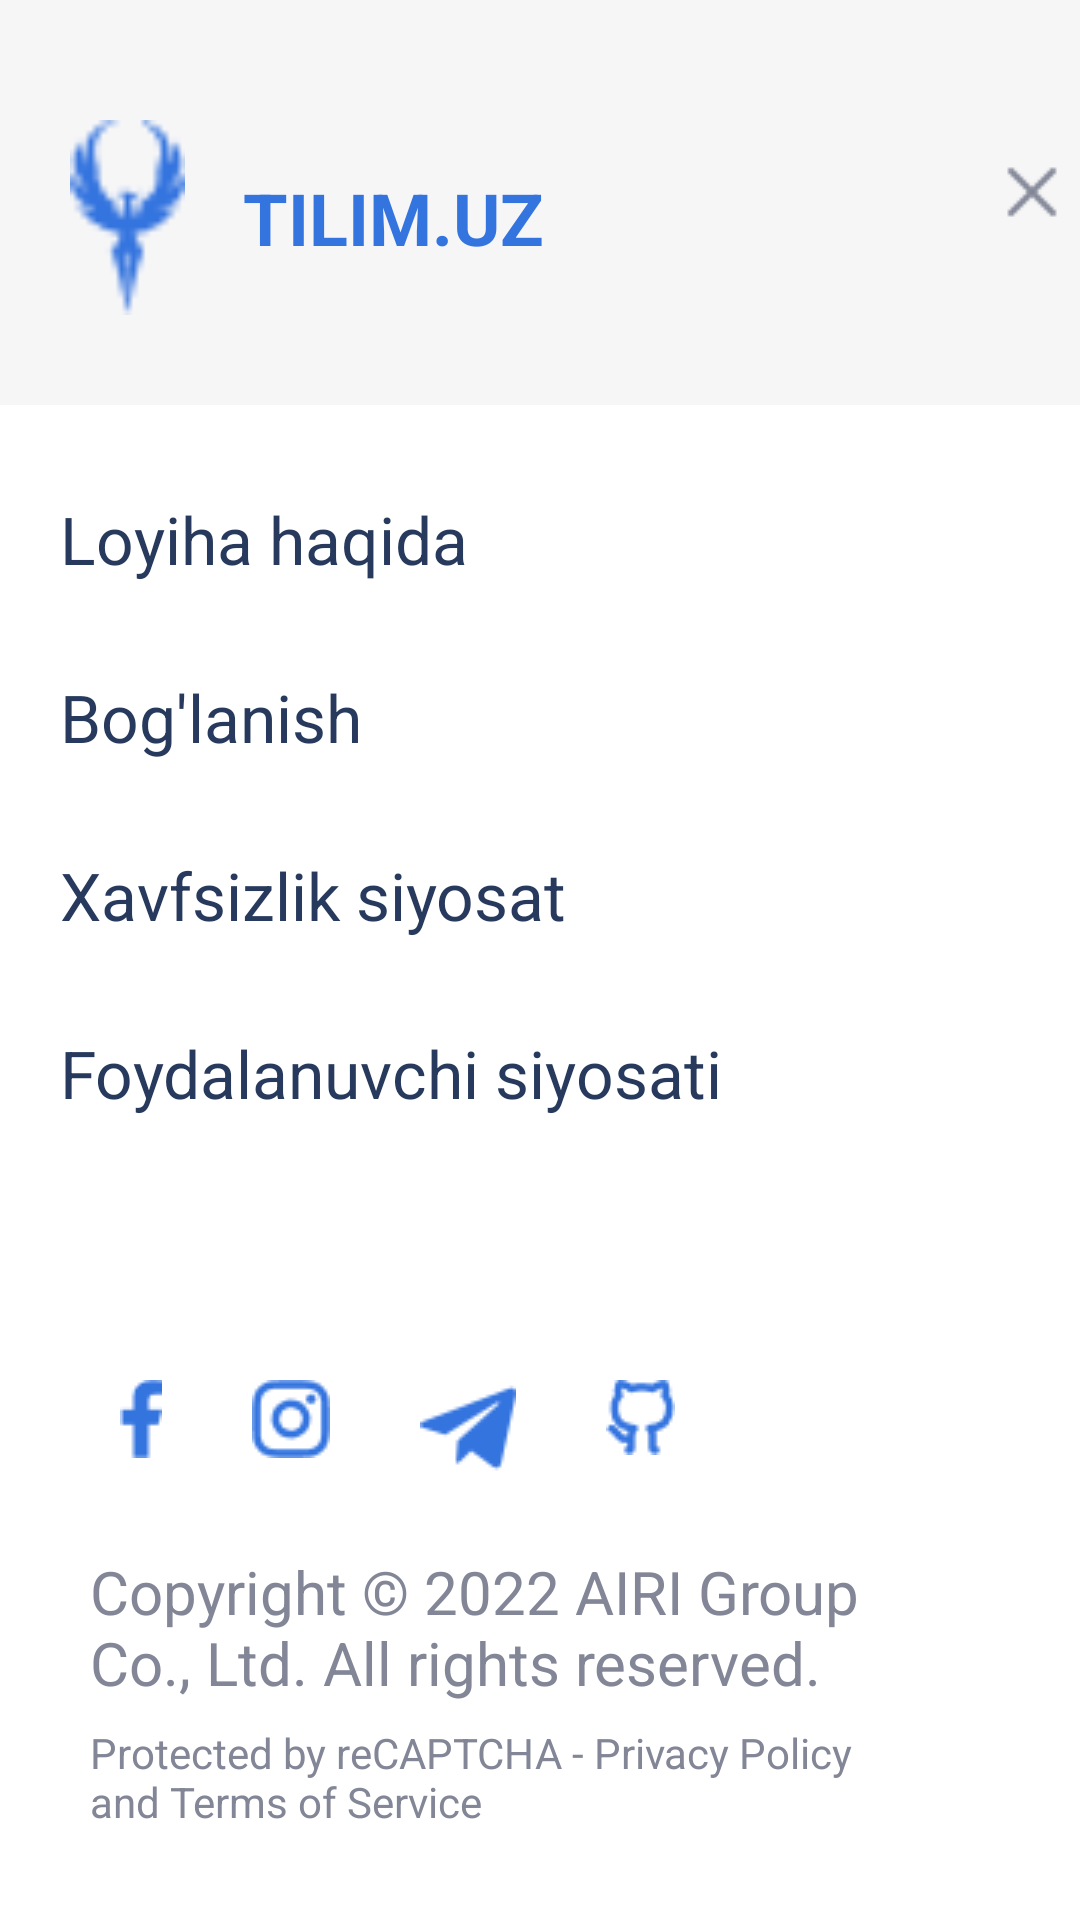

Write the Android layout XML for this screen, with the resource values it uses.
<!-- AndroidManifest.xml: application theme Theme.Tilimuz -->
<!-- res/layout/nav_header_main.xml -->
<?xml version="1.0" encoding="utf-8"?>
<androidx.constraintlayout.widget.ConstraintLayout xmlns:android="http://schemas.android.com/apk/res/android"
    xmlns:app="http://schemas.android.com/apk/res-auto"
    xmlns:tools="http://schemas.android.com/tools"
    android:layout_width="match_parent"
    android:layout_height="match_parent"
    android:orientation="vertical">





    <LinearLayout
        android:id="@+id/ll_header"
        android:layout_width="match_parent"
        android:layout_height="wrap_content"
        android:background="#F6F6F7"
        app:layout_constraintEnd_toEndOf="parent"
        app:layout_constraintStart_toStartOf="parent"
        app:layout_constraintTop_toTopOf="parent">

        <LinearLayout
            android:layout_width="match_parent"
            android:layout_height="match_parent"
            android:layout_marginLeft="10dp"
            android:layout_marginTop="40dp"
            android:layout_marginBottom="30dp"
            android:orientation="horizontal">

            <LinearLayout
                android:layout_width="0dp"
                android:layout_height="wrap_content"
                android:layout_weight="1"
                android:orientation="horizontal">

                <ImageView
                    android:layout_width="65dp"
                    android:layout_height="65dp"
                    android:layout_gravity="top"
                    android:src="@drawable/ic_logo" />

                <TextView
                    android:layout_width="wrap_content"
                    android:layout_height="wrap_content"
                    android:layout_gravity="center"
                    android:layout_marginLeft="6dp"
                    android:gravity="center"
                    android:text="@string/tilim_uz"
                    android:textColor="#3474DF"
                    android:textSize="24dp"
                    android:textStyle="bold" />

            </LinearLayout>

            <ImageView
                android:id="@+id/iv_cancel"
                android:layout_width="wrap_content"
                android:layout_height="wrap_content"
                android:layout_marginTop="8dp"
                android:src="@drawable/ic_cancel" />
        </LinearLayout>
    </LinearLayout>

    <LinearLayout
        android:layout_width="match_parent"
        android:layout_height="wrap_content"

        android:layout_marginStart="20dp"
        android:layout_marginTop="30dp"
        android:orientation="vertical"
        app:layout_constraintEnd_toEndOf="parent"
        app:layout_constraintStart_toStartOf="parent"
        app:layout_constraintTop_toBottomOf="@+id/ll_header">

        <TextView
            android:id="@+id/loyiha_haqida"
            android:layout_width="wrap_content"
            android:layout_height="wrap_content"
            android:text="Loyiha haqida"
            android:textColor="@color/letter_color"
            android:textSize="22dp" />

        <TextView
            android:id="@+id/tv_boglanish"
            android:layout_width="wrap_content"
            android:layout_height="wrap_content"
            android:layout_marginTop="30dp"
            android:text="Bog'lanish"
            android:textColor="@color/letter_color"
            android:textSize="22dp" />

        <TextView
            android:id="@+id/tv_xavfsizlik_siyosat"
            android:layout_width="wrap_content"
            android:layout_height="wrap_content"
            android:layout_marginTop="30dp"
            android:text="Xavfsizlik siyosat"
            android:textColor="@color/letter_color"
            android:textSize="22dp" />

        <TextView
            android:id="@+id/tv_foydalanuvchi_siyosati"
            android:layout_width="wrap_content"
            android:layout_height="wrap_content"
            android:layout_marginTop="30dp"
            android:text="Foydalanuvchi siyosati"
            android:textColor="@color/letter_color"
            android:textSize="22dp" />
    </LinearLayout>

    
    <LinearLayout
        android:layout_width="match_parent"
        android:layout_height="wrap_content"
        android:layout_gravity="bottom"
        android:layout_marginBottom="30dp"
        android:orientation="vertical"
        android:paddingTop="150dp"
        app:layout_constraintBottom_toBottomOf="parent"
        app:layout_constraintEnd_toEndOf="parent"
        app:layout_constraintStart_toStartOf="parent">

        <LinearLayout
            android:layout_width="match_parent"
            android:layout_height="wrap_content"
            android:layout_marginHorizontal="40dp"
            android:orientation="horizontal">

            <ImageView
                android:id="@+id/iv_facebook"
                android:layout_width="wrap_content"
                android:layout_height="wrap_content"
                android:src="@drawable/ic_facebook" />

            <ImageView
                android:id="@+id/iv_insta"
                android:layout_width="wrap_content"
                android:layout_height="wrap_content"
                android:layout_marginHorizontal="30dp"
                android:src="@drawable/ic_insta" />

            <ImageView
                android:id="@+id/iv_telegram"
                android:layout_width="wrap_content"
                android:layout_height="wrap_content"
                android:src="@drawable/ic_telegram" />

            <ImageView
                android:id="@+id/iv_github"
                android:layout_width="wrap_content"
                android:layout_height="wrap_content"
                android:layout_marginLeft="30dp"
                android:src="@drawable/ic_github" />
        </LinearLayout>

        <TextView
            android:layout_width="wrap_content"
            android:layout_height="wrap_content"
            android:layout_marginLeft="30dp"
            android:layout_marginTop="25dp"
            android:layout_marginRight="50dp"
            android:maxLines="2"
            android:text="@string/menu_for_copyrigth"
            android:textColor="#828696"
            android:textSize="20sp" />

        <TextView
            android:layout_width="wrap_content"
            android:layout_height="wrap_content"
            android:layout_marginLeft="30dp"
            android:layout_marginTop="7dp"
            android:layout_marginRight="50dp"
            android:maxLines="2"
            android:text="@string/menu_for_terms_of_service"
            android:textColor="#828696" />

    </LinearLayout>


</androidx.constraintlayout.widget.ConstraintLayout>
<!-- resources referenced by this layout -->
<resources>
  <color name="letter_color">#273A5D</color>
  <!-- drawable ic_cancel: png bitmap (drawable, 872 bytes) -->
  <!-- drawable ic_facebook: png bitmap (drawable, 360 bytes) -->
  <!-- drawable ic_github: png bitmap (drawable, 794 bytes) -->
  <!-- drawable ic_insta: png bitmap (drawable, 937 bytes) -->
  <!-- drawable ic_logo: png bitmap (drawable, 780 bytes) -->
  <!-- drawable ic_telegram: png bitmap (drawable, 2095 bytes) -->
  <string name="menu_for_copyrigth">Copyright © 2022 AIRI Group Co., Ltd. All rights reserved.</string>
  <string name="menu_for_terms_of_service">Protected by reCAPTCHA - Privacy Policy and Terms of Service</string>
  <string name="tilim_uz">TILIM.UZ</string>
  <style name="Theme.Tilimuz" parent="Theme.MaterialComponents.DayNight.NoActionBar">
          
          <item name="colorPrimary">@color/purple_500</item>
          <item name="colorPrimaryVariant">@color/purple_700</item>
          <item name="colorOnPrimary">@color/white</item>
          
          <item name="colorSecondary">@color/teal_200</item>
          <item name="colorSecondaryVariant">@color/teal_700</item>
          <item name="colorOnSecondary">@color/black</item>
          
          <item name="android:statusBarColor">?attr/colorPrimaryVariant</item>
          
      </style>
  <color name="purple_500">#FF6200EE</color>
  <color name="purple_700">#FF3700B3</color>
  <color name="white">#FFFFFFFF</color>
  <color name="teal_200">#FF03DAC5</color>
  <color name="teal_700">#FF018786</color>
  <color name="black">#FF000000</color>
</resources>
